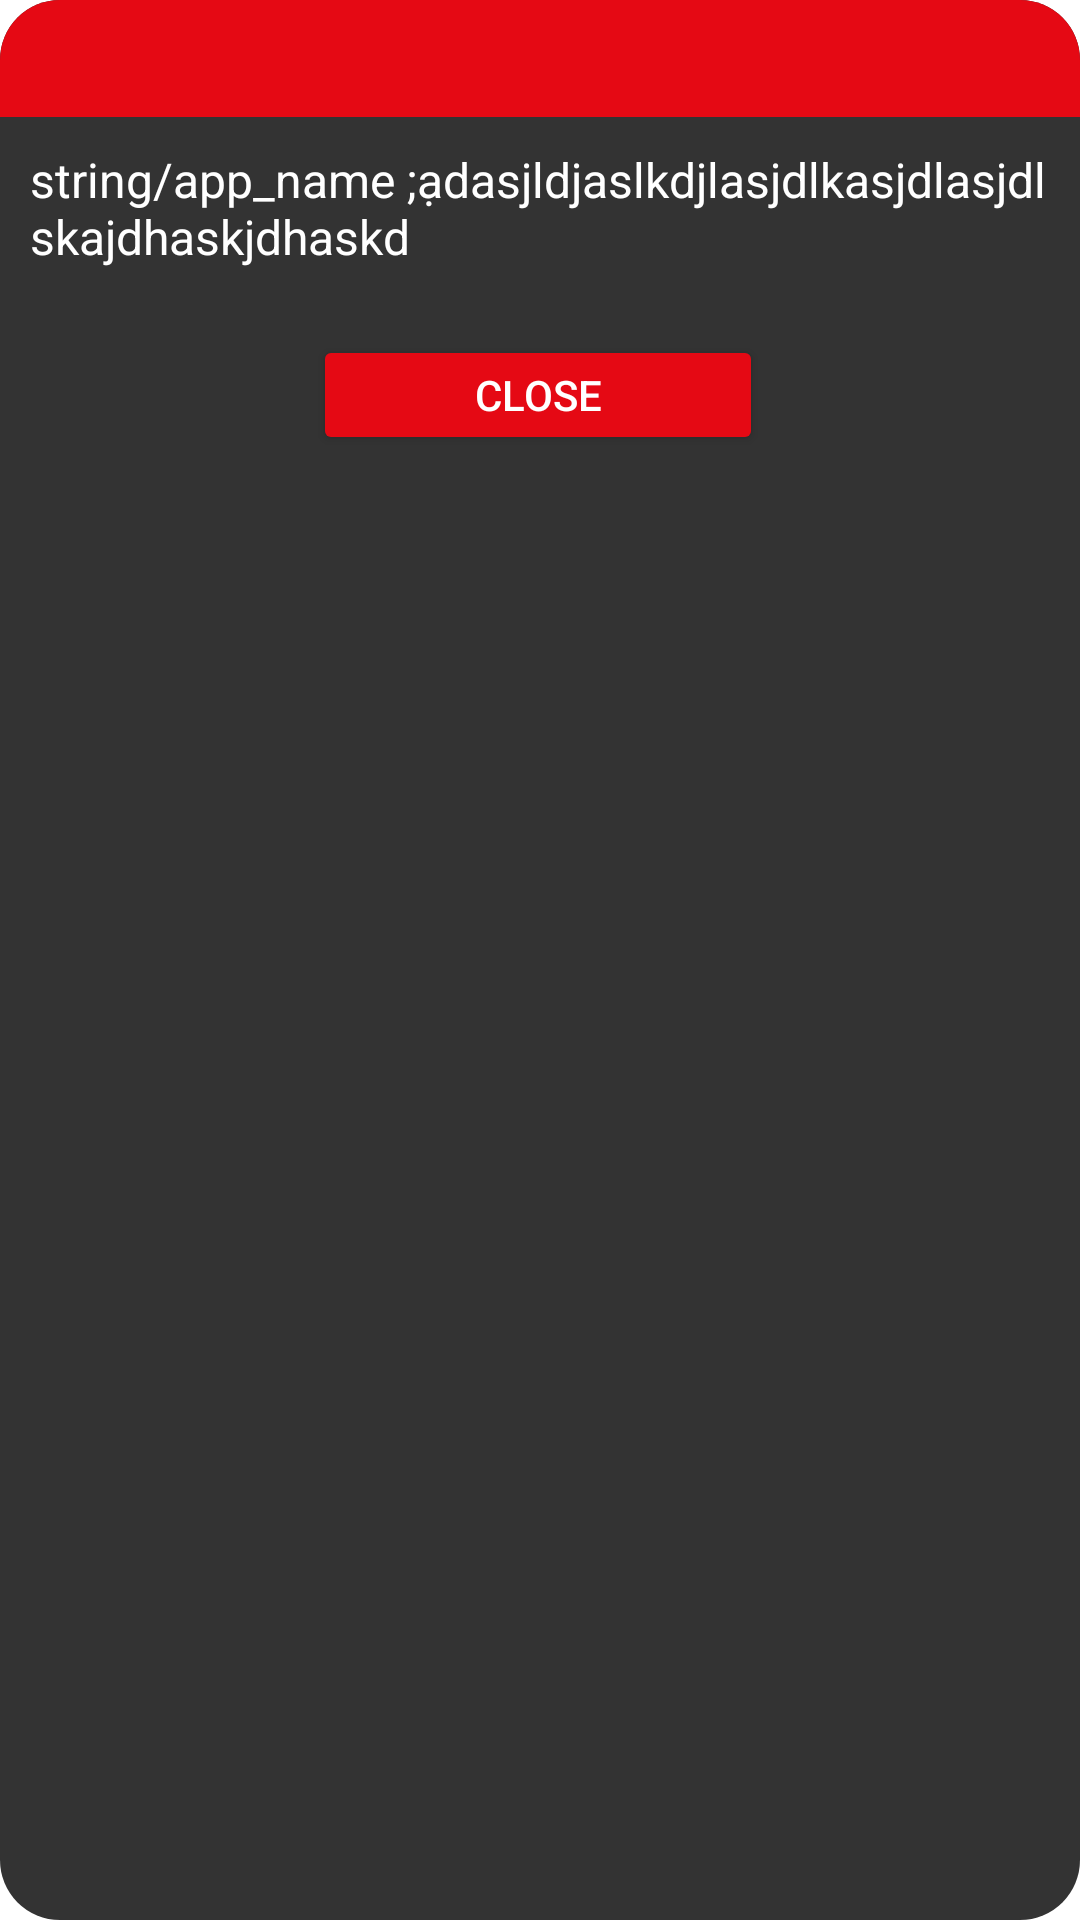

Here is an Android app screen rendered from its layout file. Give the layout XML and the strings, colors and styles it references.
<!-- AndroidManifest.xml: application theme Theme.DACS3 -->
<!-- res/layout/layout_error_dialog.xml -->
<?xml version="1.0" encoding="utf-8"?>
<androidx.constraintlayout.widget.ConstraintLayout xmlns:android="http://schemas.android.com/apk/res/android"
    xmlns:app="http://schemas.android.com/apk/res-auto"
    xmlns:tools="http://schemas.android.com/tools"
    android:layout_width="match_parent"
    android:layout_height="wrap_content"
    android:theme="@style/Theme.CustomDialog"
    android:layout_margin="20dp"
    android:paddingBottom="20dp"
    android:background="@drawable/dialog_background"
    android:id="@+id/layoutDialogContainer"
    >

    <androidx.constraintlayout.widget.ConstraintLayout
        android:id="@+id/constraintLayout2"
        android:layout_width="match_parent"
        android:layout_height="wrap_content"
        app:layout_constraintStart_toStartOf="parent"
        app:layout_constraintTop_toTopOf="parent">

        <TextView
            android:id="@+id/textTitle"
            android:layout_width="match_parent"
            android:layout_height="wrap_content"
            android:background="@drawable/error_background"
            android:padding="10dp"
            app:layout_constraintEnd_toEndOf="parent"
            app:layout_constraintStart_toStartOf="parent"
            app:layout_constraintTop_toTopOf="parent" />


        <ImageView
            android:layout_width="24dp"
            android:layout_height="36dp"
            android:layout_marginEnd="16dp"
            android:src="@drawable/ic_error_24"
            app:layout_constraintBottom_toBottomOf="parent"
            app:layout_constraintEnd_toEndOf="@+id/textTitle"
            app:layout_constraintTop_toTopOf="parent"
            app:layout_constraintVertical_bias="0.0"
            app:tint="@color/colorwhite" />

        <TextView
            android:padding="10dp"
            android:id="@+id/textMsg"
            android:layout_width="match_parent"
            android:layout_height="wrap_content"
            android:text="string/app_name ;ạdasjldjaslkdjlasjdlkasjdlasjdlskajdhaskjdhaskd"
            android:textColor="@color/white"
            android:textSize="16dp"
            app:layout_constraintBottom_toBottomOf="parent"
            app:layout_constraintTop_toBottomOf="@+id/textTitle" />


    </androidx.constraintlayout.widget.ConstraintLayout>

    <Button
        android:text="Close"
        android:textColor="@color/white"
        android:id="@+id/btnAction"
        android:backgroundTint="@color/redPrimary"
        app:cardCornerRadius="20dp"
        android:layout_width="150dp"
        android:layout_height="40dp"
        android:layout_marginTop="12dp"
        app:layout_constraintEnd_toEndOf="@+id/constraintLayout2"
        app:layout_constraintHorizontal_bias="0.497"
        app:layout_constraintStart_toStartOf="@+id/constraintLayout2"
        app:layout_constraintTop_toBottomOf="@+id/constraintLayout2"/>



</androidx.constraintlayout.widget.ConstraintLayout>
<!-- resources referenced by this layout -->
<resources>
  <color name="colorwhite">#FFFFFF</color>
  <color name="redPrimary">#E50914</color>
  <color name="white">#FFFFFFFF</color>
  <!-- drawable dialog_background (drawable) -->
  <?xml version="1.0" encoding="utf-8"?>
  <shape xmlns:android="http://schemas.android.com/apk/res/android"
      android:shape="rectangle">
      <solid android:color="#CC000000"/>
      <corners android:radius="20dp"/>
  </shape>
  <!-- drawable error_background (drawable) -->
  <?xml version="1.0" encoding="utf-8"?>
  <shape xmlns:android="http://schemas.android.com/apk/res/android"
      android:shape="rectangle">
      <solid android:color="@color/redPrimary"/>
      <corners android:topRightRadius="20dp" android:topLeftRadius="20dp"/>
  </shape>
  <style name="Theme.CustomDialog" parent="Theme.AppCompat.Light.Dialog.Alert">
          <item name="android:windowAnimationStyle">@android:style/Animation.Dialog</item>
      </style>
  <style name="Theme.DACS3" parent="Theme.MaterialComponents.DayNight.NoActionBar">
          
          <item name="colorPrimary">@color/redPrimary</item>
          <item name="colorPrimaryVariant">@color/purple_700</item>
          <item name="colorOnPrimary">@color/white</item>
          
          <item name="colorSecondary">@color/teal_200</item>
          <item name="colorSecondaryVariant">@color/teal_700</item>
          <item name="colorOnSecondary">@color/black</item>
          
          <item name="android:statusBarColor" tools:targetApi="l">@color/redPrimary</item>
          
          <item name="android:windowAnimationStyle">@android:style/Animation.Dialog</item>
          <item name="colorAccent">@color/redPrimary</item>
          <item name="android:windowNoTitle">true</item>
          <item name="android:windowActionBar">false</item>
          <item name="android:windowFullscreen">true</item>
          <item name="android:windowContentOverlay">@null</item>
      </style>
  <color name="purple_700">#FF3700B3</color>
  <color name="teal_200">#FF03DAC5</color>
  <color name="teal_700">#FF018786</color>
  <color name="black">#000000</color>
</resources>
